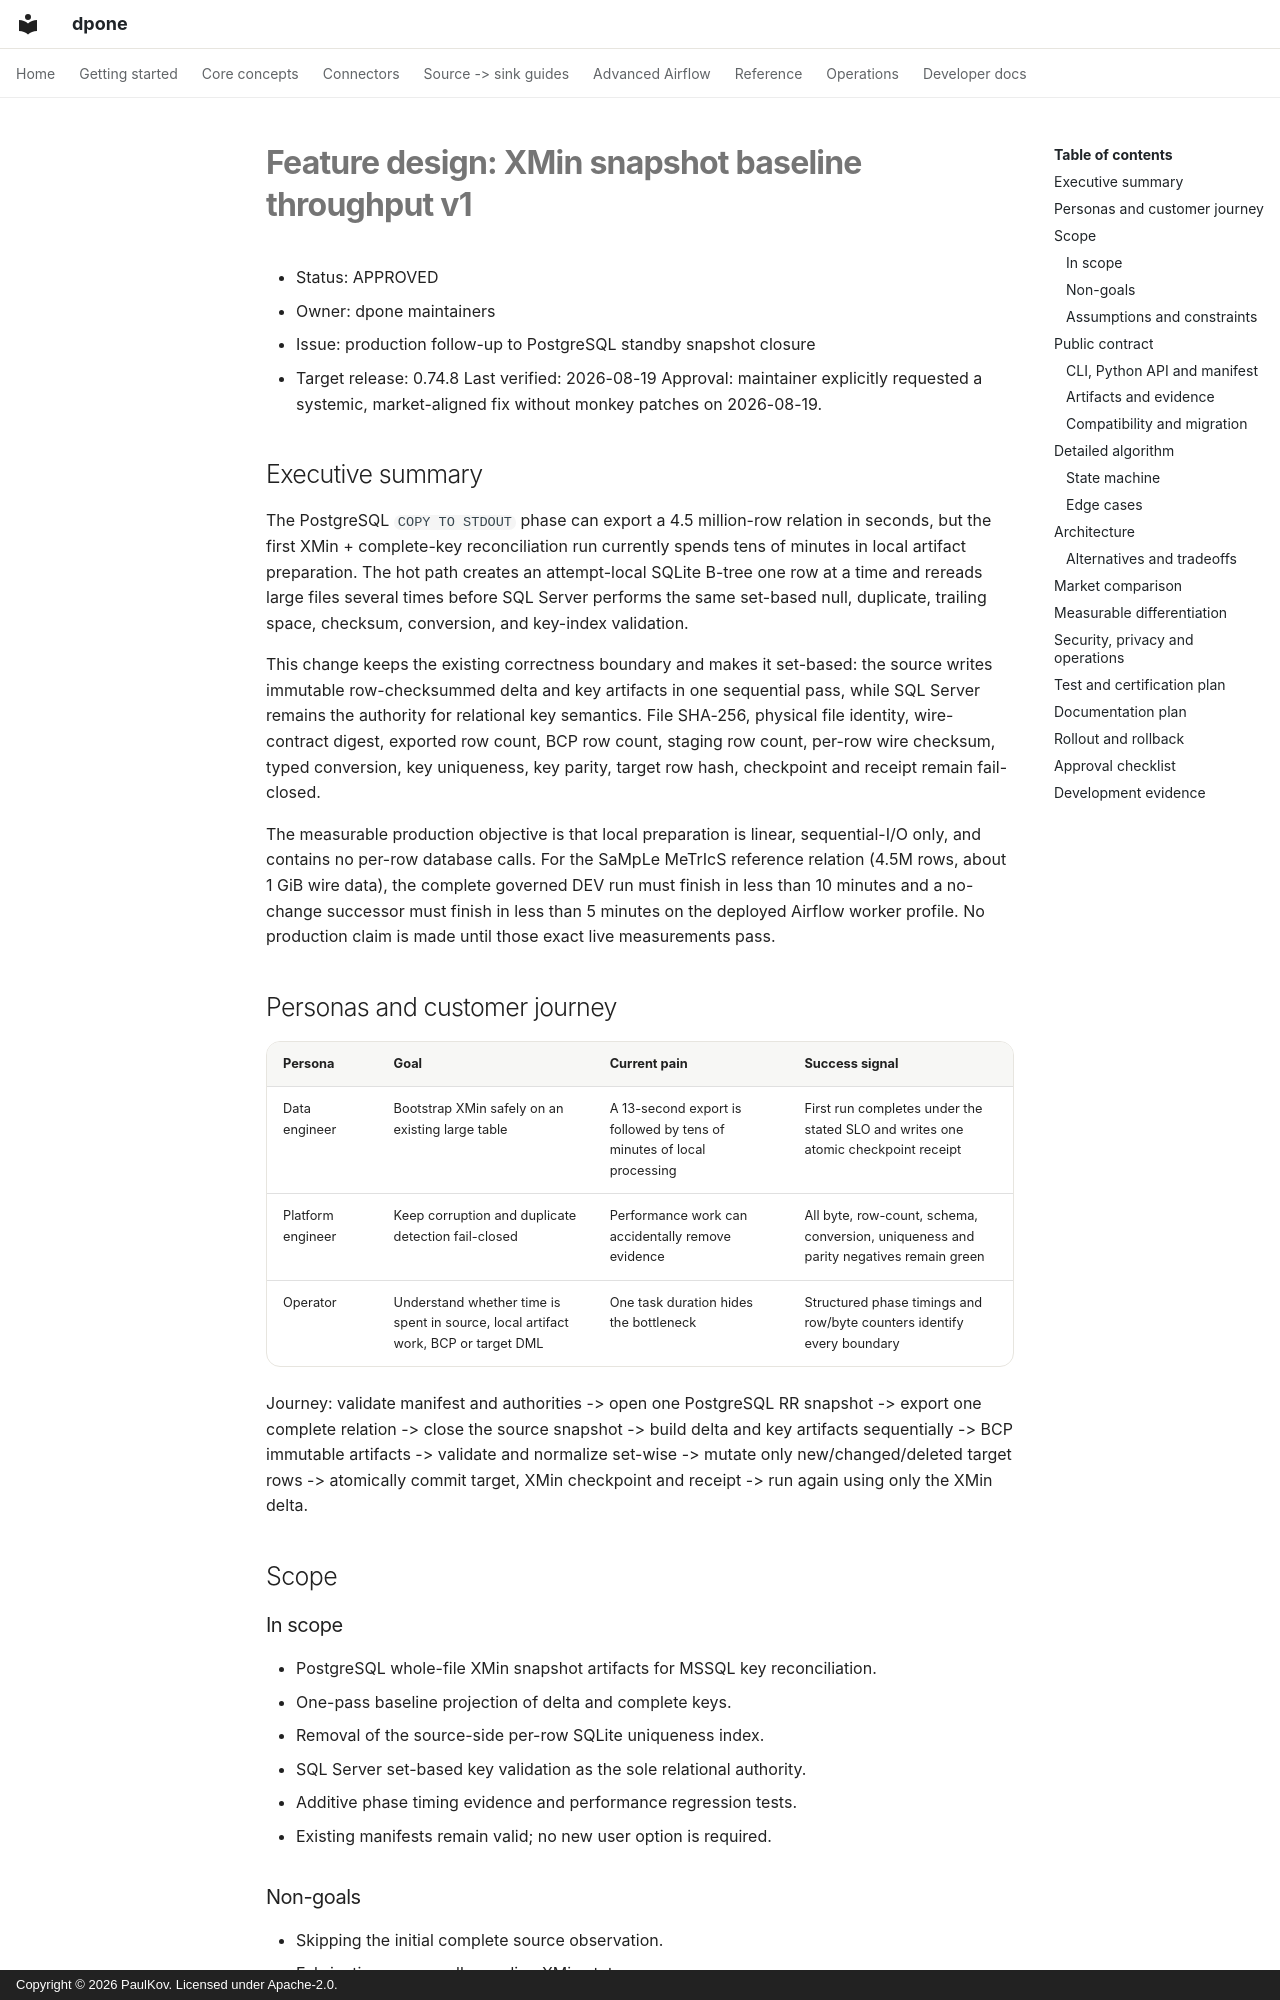

repository: PaulKov/dpone · page: feature-design-xmin-snapshot-baseline-throughput-v1/index.html · generator: mkdocs · copyright: Copyright © 2026 PaulKov. Licensed under Apache-2.0.

# Feature design: XMin snapshot baseline throughput v1

- Status: APPROVED
- Owner: dpone maintainers
- Issue: production follow-up to PostgreSQL standby snapshot closure
- Target release: 0.74.8
Last verified: 2026-08-19
Approval: maintainer explicitly requested a systemic, market-aligned fix without
monkey patches on 2026-08-19.

## Executive summary

The PostgreSQL `COPY TO STDOUT` phase can export a 4.5 million-row relation in
seconds, but the first XMin + complete-key reconciliation run currently spends
tens of minutes in local artifact preparation. The hot path creates an
attempt-local SQLite B-tree one row at a time and rereads large files several
times before SQL Server performs the same set-based null, duplicate, trailing
space, checksum, conversion, and key-index validation.

This change keeps the existing correctness boundary and makes it set-based:
the source writes immutable row-checksummed delta and key artifacts in one
sequential pass, while SQL Server remains the authority for relational key
semantics. File SHA-256, physical file identity, wire-contract digest, exported
row count, BCP row count, staging row count, per-row wire checksum, typed
conversion, key uniqueness, key parity, target row hash, checkpoint and receipt
remain fail-closed.

The measurable production objective is that local preparation is linear,
sequential-I/O only, and contains no per-row database calls. For the SaMpLe MeTrIcS
reference relation (4.5M rows, about 1 GiB wire data), the complete governed DEV
run must finish in less than 10 minutes and a no-change successor must finish in
less than 5 minutes on the deployed Airflow worker profile. No production claim
is made until those exact live measurements pass.

## Personas and customer journey

| Persona | Goal | Current pain | Success signal |
|---|---|---|---|
| Data engineer | Bootstrap XMin safely on an existing large table | A 13-second export is followed by tens of minutes of local processing | First run completes under the stated SLO and writes one atomic checkpoint receipt |
| Platform engineer | Keep corruption and duplicate detection fail-closed | Performance work can accidentally remove evidence | All byte, row-count, schema, conversion, uniqueness and parity negatives remain green |
| Operator | Understand whether time is spent in source, local artifact work, BCP or target DML | One task duration hides the bottleneck | Structured phase timings and row/byte counters identify every boundary |

Journey: validate manifest and authorities -> open one PostgreSQL RR snapshot ->
export one complete relation -> close the source snapshot -> build delta and key
artifacts sequentially -> BCP immutable artifacts -> validate and normalize
set-wise -> mutate only new/changed/deleted target rows -> atomically commit
target, XMin checkpoint and receipt -> run again using only the XMin delta.

## Scope

### In scope

- PostgreSQL whole-file XMin snapshot artifacts for MSSQL key reconciliation.
- One-pass baseline projection of delta and complete keys.
- Removal of the source-side per-row SQLite uniqueness index.
- SQL Server set-based key validation as the sole relational authority.
- Additive phase timing evidence and performance regression tests.
- Existing manifests remain valid; no new user option is required.

### Non-goals

- Skipping the initial complete source observation.
- Fabricating or manually seeding XMin state.
- Weakening file identity, SHA-256, BCP, conversion, parity or atomic receipt
  checks.
- Changing physical-delete reconciliation semantics.
- Treating a small unit benchmark as production evidence.
